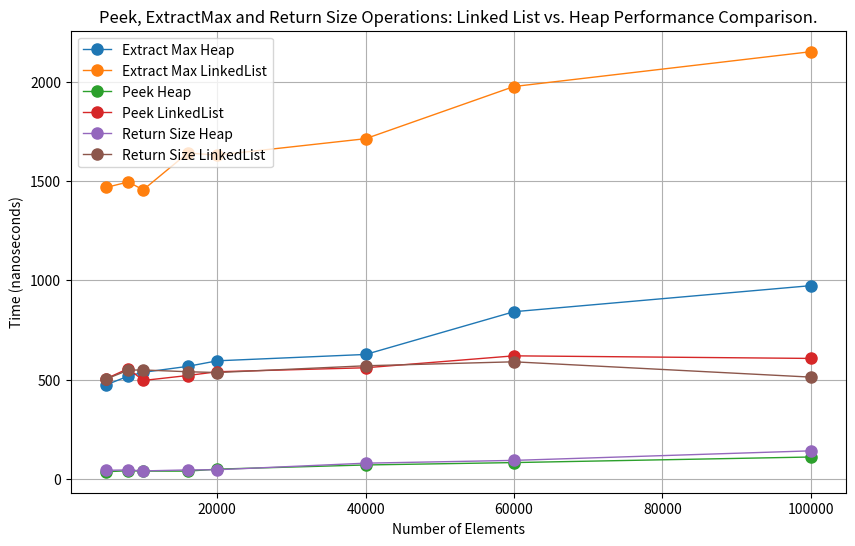

Recreate this plot in Python.
import numpy as np
import matplotlib.pyplot as plt

# Dane
num_elements = np.array([5000, 8000, 10000, 16000, 20000, 40000, 60000, 100000])

extract_max_time_heap = np.array([474, 518, 537, 567, 595, 627, 842, 973])
peek_time_heap = np.array([37, 42, 40, 40, 50, 71, 83, 111])
return_size_time_heap = np.array([44, 46, 41, 46, 47, 80, 94, 142])

extract_max_time_LinkedList = np.array([1467, 1495, 1455, 1640, 1630, 1712.5, 1975, 2150])
peek_time_LinkedList = np.array([505, 556, 496, 521, 540, 560, 620, 607])
return_size_time_LinkedList = np.array([503, 548, 549, 540, 536, 570, 590, 513])


# Wykres
plt.figure(figsize=(10, 6))

plt.plot(num_elements, extract_max_time_heap, label='Extract Max Heap', marker='o', markersize=8, linewidth=1)
plt.plot(num_elements, extract_max_time_LinkedList, label='Extract Max LinkedList', marker='o', markersize=8, linewidth=1)

plt.plot(num_elements, peek_time_heap, label='Peek Heap', marker='o', markersize=8, linewidth=1)
plt.plot(num_elements, peek_time_LinkedList, label='Peek LinkedList', marker='o', markersize=8, linewidth=1)

plt.plot(num_elements, return_size_time_heap, label='Return Size Heap', marker='o', markersize=8, linewidth=1)
plt.plot(num_elements, return_size_time_LinkedList, label='Return Size LinkedList', marker='o', markersize=8, linewidth=1)

plt.xlabel('Number of Elements')
plt.ylabel('Time (nanoseconds)')

plt.title('Peek, ExtractMax and Return Size Operations: Linked List vs. Heap Performance Comparison.')
plt.legend(loc='upper left')
plt.grid(True)

plt.show()
